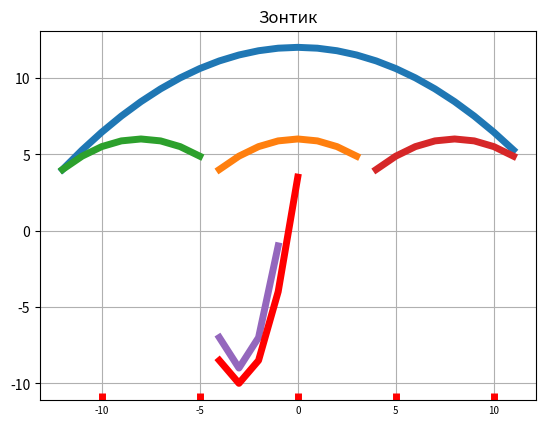

Reproduce this figure in Python.
import numpy as np
import matplotlib
import matplotlib.pyplot as plt

x = np.arange(-12,12,1)
y = -1/18*x**2+12

x1 = np.arange(-4,4,1)
y1 = -1/8*x1**2+6

x2 = np.arange(-12,-4,1)
y2 = -1/8*(x2+8)**2+6

x3 = np.arange(4,12,1)
y3 = -1/8*(x3-8)**2+6

x4 = np.arange(-4,-0.3,1)
y4 = 2*(x4+3)**2-9

x5 = np.arange(-4,0.2,1)
y5 = 1.5*(x5+3)**2-10

plt.subplots()
plt.title("Зонтик")
plt.tick_params(axis="x", direction="in",length=5, width=5,color="red",labelsize=7)
plt.grid(True)
plt.plot(x,y,x1,y1,x2,y2,x3,y3,x4,y4,x5,y5 ,'-r',linewidth=5)
plt.show()